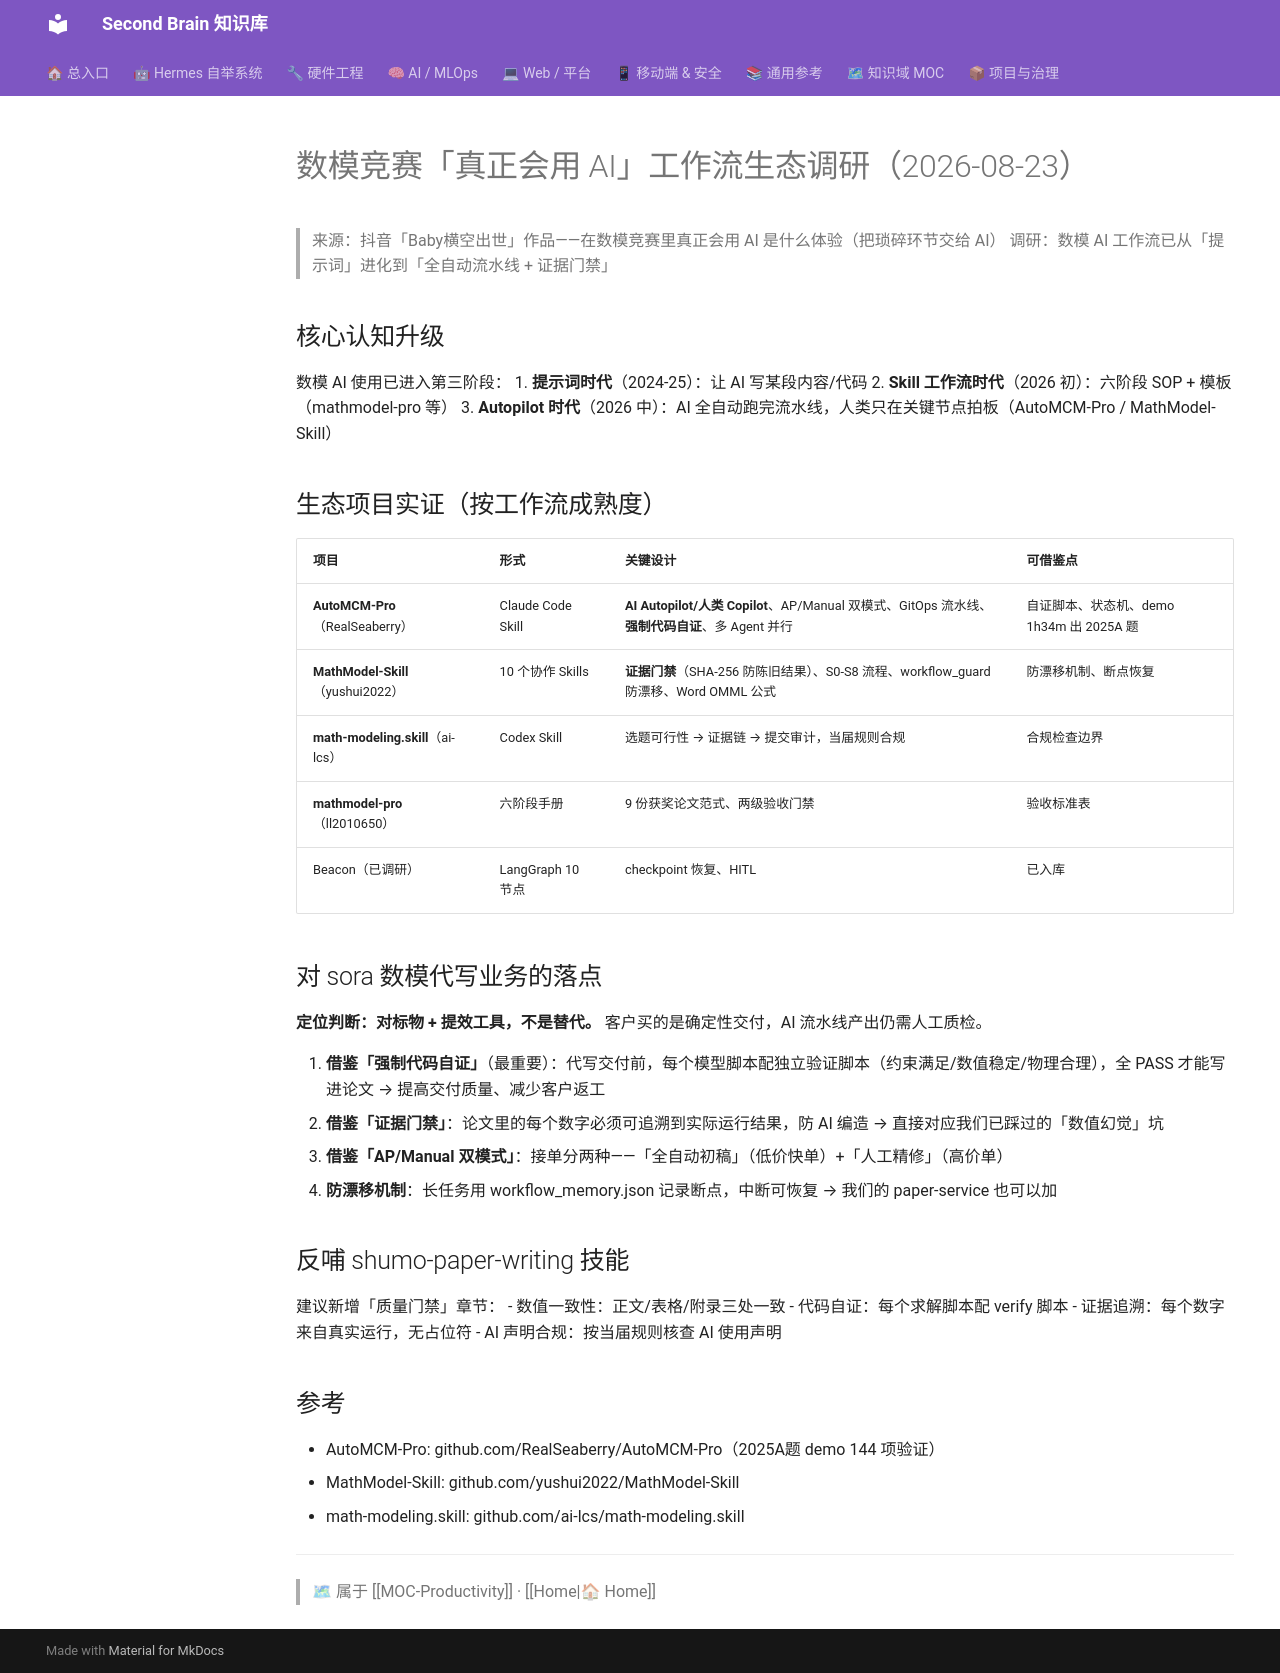

repository: mo9652962-ai/second-brain · page: kb/knowledge/Productivity/数模AI工作流生态-Autopilot与证据门禁-调研-2026-08-23/index.html · generator: mkdocs

---
title: "数模竞赛「真正会用 AI」工作流生态调研（2026-08-23）"
type: note
domain: Productivity
status: active
tags: [knowledge/productivity]
source: null
date: 2026-08-23
---
# 数模竞赛「真正会用 AI」工作流生态调研（2026-08-23）

> 来源：抖音「Baby横空出世」作品——在数模竞赛里真正会用 AI 是什么体验（把琐碎环节交给 AI）
> 调研：数模 AI 工作流已从「提示词」进化到「全自动流水线 + 证据门禁」

## 核心认知升级

数模 AI 使用已进入第三阶段：
1. **提示词时代**（2024-25）：让 AI 写某段内容/代码
2. **Skill 工作流时代**（2026 初）：六阶段 SOP + 模板（mathmodel-pro 等）
3. **Autopilot 时代**（2026 中）：AI 全自动跑完流水线，人类只在关键节点拍板（AutoMCM-Pro / MathModel-Skill）

## 生态项目实证（按工作流成熟度）

| 项目 | 形式 | 关键设计 | 可借鉴点 |
|:---|:---|:---|:---|
| **AutoMCM-Pro**（RealSeaberry） | Claude Code Skill | **AI Autopilot/人类 Copilot**、AP/Manual 双模式、GitOps 流水线、**强制代码自证**、多 Agent 并行 | 自证脚本、状态机、demo 1h34m 出 2025A 题 |
| **MathModel-Skill**（yushui2022） | 10 个协作 Skills | **证据门禁**（SHA-256 防陈旧结果）、S0-S8 流程、workflow_guard 防漂移、Word OMML 公式 | 防漂移机制、断点恢复 |
| **math-modeling.skill**（ai-lcs） | Codex Skill | 选题可行性 → 证据链 → 提交审计，当届规则合规 | 合规检查边界 |
| **mathmodel-pro**（ll2010650） | 六阶段手册 | 9 份获奖论文范式、两级验收门禁 | 验收标准表 |
| Beacon（已调研） | LangGraph 10 节点 | checkpoint 恢复、HITL | 已入库 |

## 对 sora 数模代写业务的落点

**定位判断：对标物 + 提效工具，不是替代。** 客户买的是确定性交付，AI 流水线产出仍需人工质检。

1. **借鉴「强制代码自证」**（最重要）：代写交付前，每个模型脚本配独立验证脚本（约束满足/数值稳定/物理合理），全 PASS 才能写进论文 → 提高交付质量、减少客户返工
2. **借鉴「证据门禁」**：论文里的每个数字必须可追溯到实际运行结果，防 AI 编造 → 直接对应我们已踩过的「数值幻觉」坑
3. **借鉴「AP/Manual 双模式」**：接单分两种——「全自动初稿」（低价快单）+「人工精修」（高价单）
4. **防漂移机制**：长任务用 workflow_memory.json 记录断点，中断可恢复 → 我们的 paper-service 也可以加

## 反哺 shumo-paper-writing 技能

建议新增「质量门禁」章节：
- 数值一致性：正文/表格/附录三处一致
- 代码自证：每个求解脚本配 verify 脚本
- 证据追溯：每个数字来自真实运行，无占位符
- AI 声明合规：按当届规则核查 AI 使用声明

## 参考
- AutoMCM-Pro: github.com/RealSeaberry/AutoMCM-Pro（2025A题 demo 144 项验证）
- MathModel-Skill: github.com/yushui2022/MathModel-Skill
- math-modeling.skill: github.com/ai-lcs/math-modeling.skill

---
> 🗺 属于 [[MOC-Productivity]] · [[Home|🏠 Home]]
